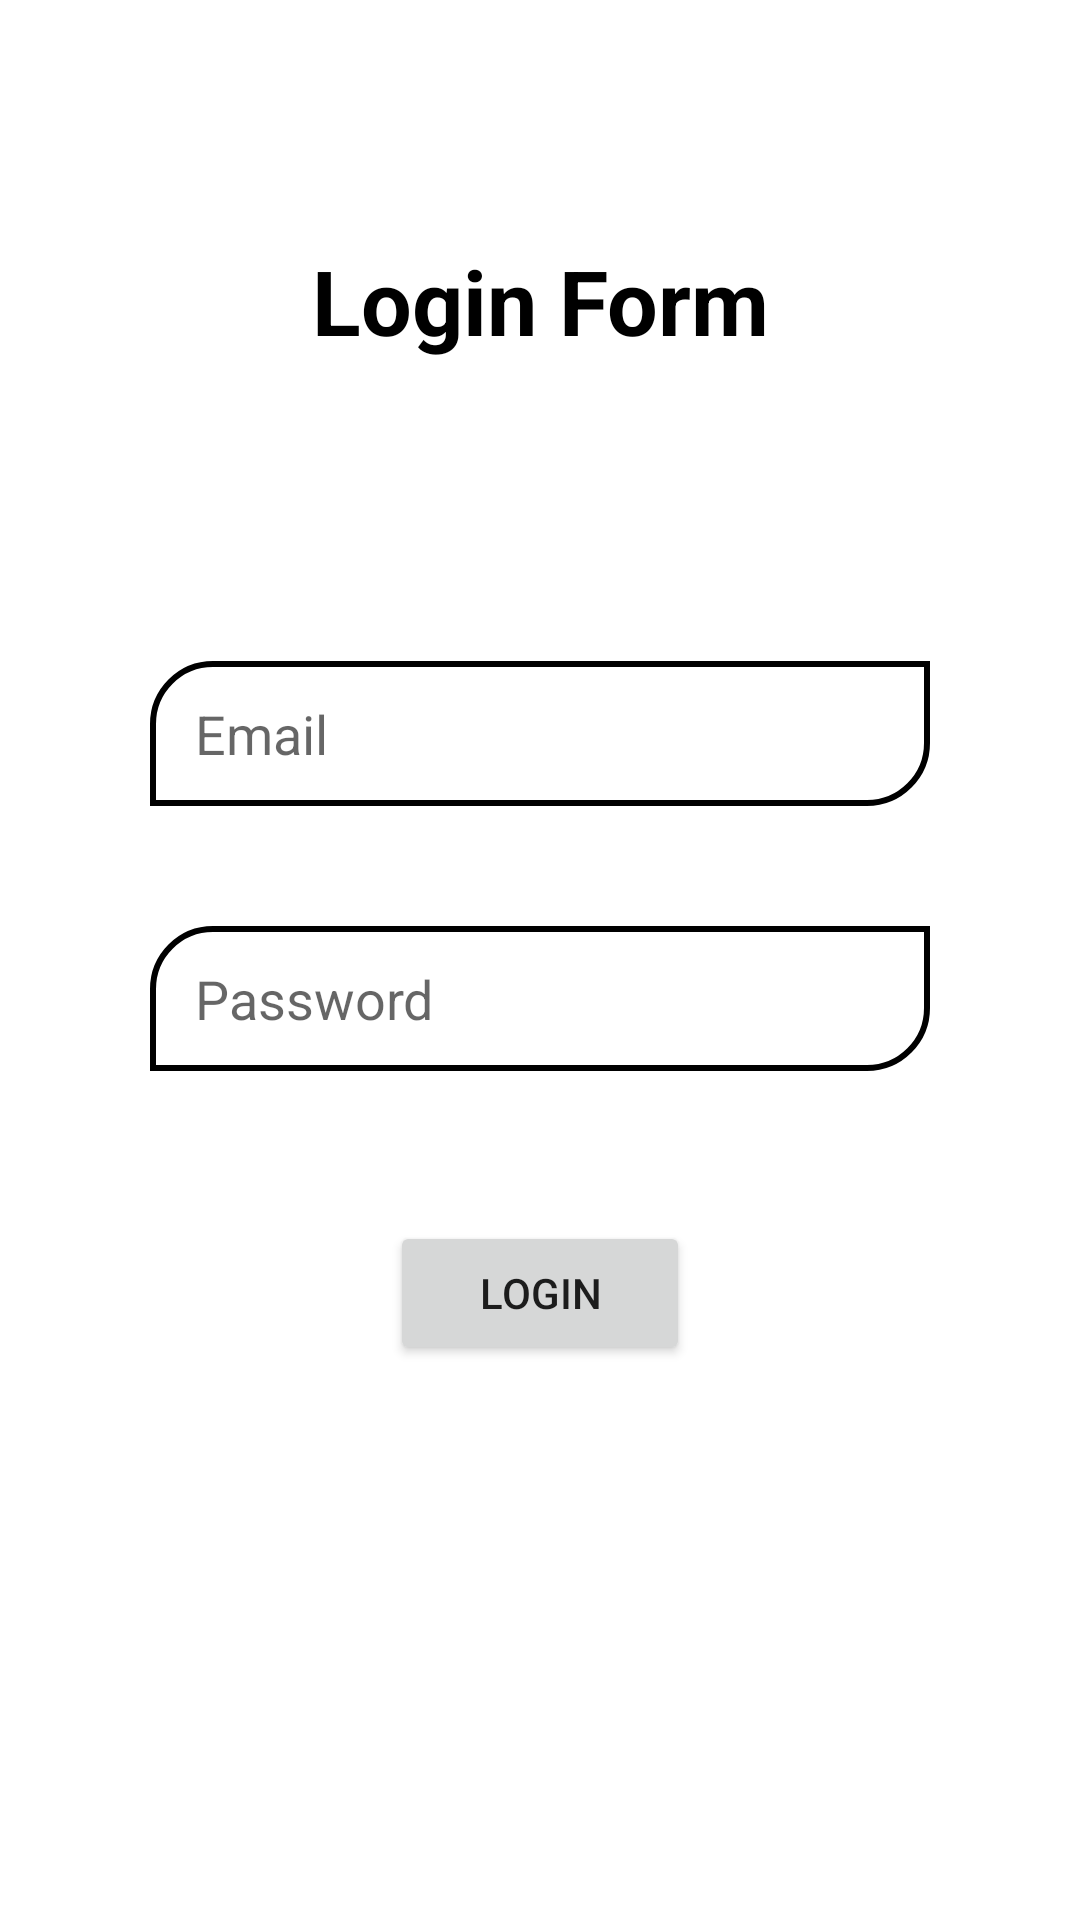

Reconstruct the res/layout file that produces this screen, plus the resources it refers to.
<!-- AndroidManifest.xml: application theme Theme.Employee_hiring_form_sqlite -->
<!-- res/layout/activity_login.xml -->
<?xml version="1.0" encoding="utf-8"?>
<LinearLayout xmlns:android="http://schemas.android.com/apk/res/android"
    xmlns:app="http://schemas.android.com/apk/res-auto"
    xmlns:tools="http://schemas.android.com/tools"
    android:layout_width="match_parent"
    android:layout_height="match_parent"
    android:orientation="vertical"
    tools:context=".Login">

    <TextView
        android:id="@+id/textView2"
        android:layout_width="match_parent"
        android:layout_height="wrap_content"
        android:text="Login Form"
        android:gravity="center"
        android:layout_marginTop="80dp"
        android:textColor="#000000"
        android:textSize="30sp"
        android:textStyle="bold" />

    <EditText
        android:id="@+id/Lusername"
        android:layout_width="match_parent"
        android:layout_height="wrap_content"
        android:layout_marginLeft="50dp"
        android:layout_marginTop="100dp"
        android:layout_marginRight="50dp"
        android:background="@drawable/inputstyle"
        android:hint="Email"
        android:inputType="textPersonName"
        android:paddingLeft="15dp"
        android:paddingTop="12dp"
        android:paddingBottom="12dp" />

    <EditText
        android:id="@+id/Lpassword"
        android:layout_width="match_parent"
        android:layout_height="wrap_content"
        android:layout_marginLeft="50dp"
        android:layout_marginTop="40dp"
        android:layout_marginRight="50dp"
        android:background="@drawable/inputstyle"
        android:hint="Password"
        android:inputType="textPersonName"
        android:paddingLeft="15dp"
        android:paddingTop="12dp"
        android:paddingBottom="12dp" />

    <Button
        android:id="@+id/Login"
        android:layout_width="match_parent"
        android:layout_height="wrap_content"
        android:layout_marginLeft="130dp"
        android:layout_marginRight="130dp"
        android:layout_marginTop="50dp"
        android:text="Login" />
</LinearLayout>
<!-- resources referenced by this layout -->
<resources>
  <!-- drawable inputstyle (drawable) -->
  <?xml version="1.0" encoding="utf-8"?>
  <shape xmlns:android="http://schemas.android.com/apk/res/android" android:shape="rectangle">
      <stroke android:width="2dp" android:color="@color/black"/>
      <corners android:topLeftRadius="20dp" android:bottomRightRadius="20dp"/>
  
  </shape>
  <style name="Theme.Employee_hiring_form_sqlite" parent="Theme.MaterialComponents.DayNight.NoActionBar">
          
          <item name="colorPrimary">@color/purple_500</item>
          <item name="colorPrimaryVariant">@color/purple_700</item>
          <item name="colorOnPrimary">@color/white</item>
          
          <item name="colorSecondary">@color/teal_200</item>
          <item name="colorSecondaryVariant">@color/teal_700</item>
          <item name="colorOnSecondary">@color/black</item>
          
          <item name="android:statusBarColor" tools:targetApi="l">?attr/colorPrimaryVariant</item>
          
      </style>
  <!-- not gathered from this repository: default colours our renderer supplied (Android Studio template values) -->
  <color name="purple_500">#FF6200EE</color>
  <color name="purple_700">#FF3700B3</color>
  <color name="teal_200">#FF03DAC5</color>
  <color name="teal_700">#FF018786</color>
  <color name="black">#FF000000</color>
  <color name="white">#FFFFFFFF</color>
</resources>
